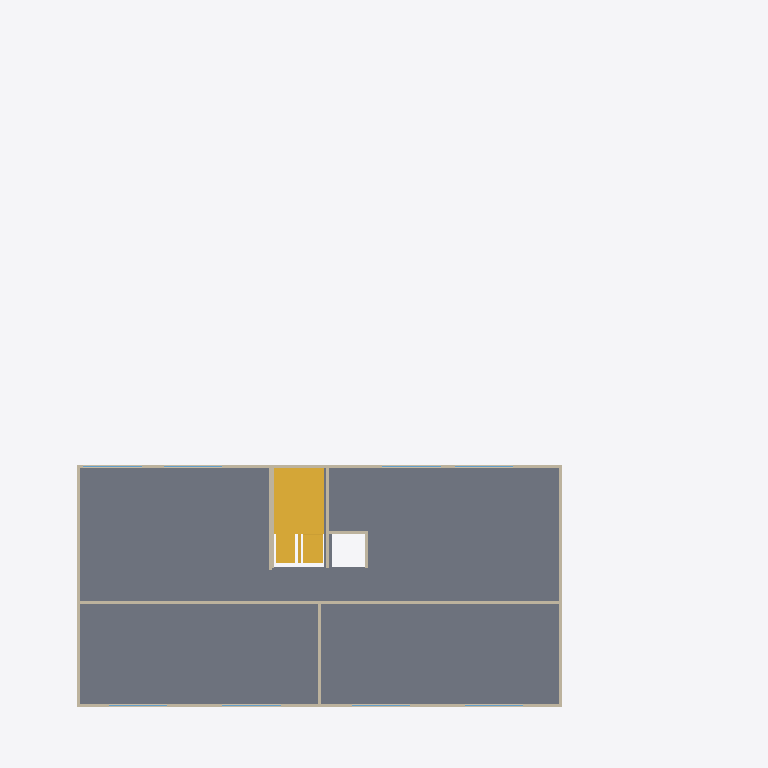
Plan cut of the same IFC building model at storey '3층' (level 5.80 m, cut at 7.20 m), seen from above with north up, elements coloured by IFC class: 11 walls (beige), 8 windows (light blue), 2 stairs (yellow), 1 slab (grey). Cut surfaces are drawn darker.
Extent 42.0 m × 44.0 m × 46.3 m (x, y, z). Storeys (16): 지하3층 at -10.50 m; 지하2층 at -7.00 m; 지하1층 at -3.50 m; 1층 at 0.00 m; 2층 at 2.90 m; 3층 at 5.80 m; 4층 at 8.70 m; 5층 at 11.60 m; 6층 at 14.50 m; 7층 at 17.40 m; 8층 at 20.30 m; 9층 at 23.20 m; 10층 at 26.10 m; 11층 at 29.00 m; 12층 at 31.90 m; 지붕층 at 34.80 m. Elements (285): 156 IfcWall, 96 IfcWindow, 16 IfcSlab, 15 IfcStair, 1 IfcBuildingElementProxy, 1 IfcDoor.

HEADER;
FILE_DESCRIPTION(('ViewDefinition[DesignTransferView]'),'2;1');
FILE_NAME('/dev/null','2026-10-29T16:36:16+09:00',(''),(''),'IfcOpenShell 0.9.0.post1','IfcOpenShell 0.9.0.post1','Nobody');
FILE_SCHEMA(('IFC4'));
ENDSEC;
DATA;
#1=IFCPROJECT('0XZUb4x5v8TezYT63cCjFv',$,'가상 공동주택 C','BuildLex AI BIM 시공 단계 시연 모델 — 지하 3층·지상 12층 아파트',$,$,$,(#10,#16),#5);
#18=IFCSITE('3hZmVfm7P5lQTyZk3pIDeU',$,'대지',$,$,#37,#31,$,$,$,$,$,$,$);
#45=IFCBUILDING('0tvAHd1Y9E0Og4tCcWD9BQ',$,'공동주택 C동',$,$,#56,$,$,$,$,$,$);
#64=IFCBUILDINGSTOREY('19iYdk4qb0D9yCokXzfvo0',$,'지하3층',$,$,#75,$,$,$,-10500.0);
#599=IFCBUILDINGSTOREY('3cNrZ4MYb6596dI$xmuA_3',$,'지하2층',$,$,#609,$,$,$,-7000.0);
#1145=IFCBUILDINGSTOREY('1aohAi5sbCR8z2AWUWjgFK',$,'지하1층',$,$,#1155,$,$,$,-3500.0);
#1691=IFCBUILDINGSTOREY('3N1ZpFKpvEnPnGpwJsj9hO',$,'1층',$,$,#1701,$,$,$,0.0);
#2903=IFCBUILDINGSTOREY('0frVfFG4DBfOBM_tufReH8',$,'2층',$,$,#2913,$,$,$,2900.0);
#4060=IFCBUILDINGSTOREY('2lmVNYbKbAxwx2fMBH1O$s',$,'3층',$,$,#4070,$,$,$,5800.0);
#5217=IFCBUILDINGSTOREY('1PZquwu0zD8fFubyyio$h1',$,'4층',$,$,#5227,$,$,$,8700.0);
#6374=IFCBUILDINGSTOREY('2YfuiBybz5QvqeVZNFPrzd',$,'5층',$,$,#6384,$,$,$,11600.0);
#7531=IFCBUILDINGSTOREY('01NX6VGJb83OVexOfSQ9YI',$,'6층',$,$,#7541,$,$,$,14500.0);
#8688=IFCBUILDINGSTOREY('2X3LgNy_v6nfLJIRmVMEEG',$,'7층',$,$,#8698,$,$,$,17400.0);
#9845=IFCBUILDINGSTOREY('0JvaUKoQb6D9uq$21BUDwm',$,'8층',$,$,#9855,$,$,$,20300.0);
#11002=IFCBUILDINGSTOREY('3mpGIYuQr3ZRbzXXFK0Ve5',$,'9층',$,$,#11012,$,$,$,23200.0);
#12159=IFCBUILDINGSTOREY('2xT0hyd4r1ifIRuTyvDues',$,'10층',$,$,#12169,$,$,$,26099.999999999996);
#13316=IFCBUILDINGSTOREY('2iRjeSiCTATPXfi$NOyp8D',$,'11층',$,$,#13326,$,$,$,29000.0);
#14473=IFCBUILDINGSTOREY('0fbiCgLTXEJhJJBltkF8Pi',$,'12층',$,$,#14483,$,$,$,31900.0);
#15630=IFCBUILDINGSTOREY('2pajNg04X8GxRm$lEcC$ax',$,'지붕층',$,$,#15640,$,$,$,34800.0);
#4071=IFCSLAB('1k_Z02cgb89uCJBX2pUy92',$,'바닥 슬래브',$,$,#4082,#4109,$,.FLOOR.);
#4653=IFCSTAIR('2jzFD7R898FARsavCtcHRi',$,'계단',$,$,#4663,$,$,.HALF_TURN_STAIR.);
#4230=IFCWALL('0gET$5DtLFNOkR2AsbT$oZ',$,'복도 벽(남)',$,$,#4240,#4255,$,.STANDARD.);
#4110=IFCWALL('0mwgMJ3153BhiCQ4TjlDoY',$,'외벽-남',$,$,#4120,#4135,$,.STANDARD.);
#4170=IFCWALL('2eqDEpJNzCxQduqKA6pV_x',$,'외벽-북',$,$,#4180,#4195,$,.STANDARD.);
#4140=IFCWALL('1gY97ekMr3ZuZYh6bHLK5R',$,'외벽-동',$,$,#4150,#4165,$,.STANDARD.);
#4200=IFCWALL('21tPMU8hP0PB3rE987BGeA',$,'외벽-서',$,$,#4210,#4225,$,.STANDARD.);
#3496=IFCSTAIR('2TowMyrE5FcO2gIDSe$ISW',$,'계단',$,$,#3506,$,$,.HALF_TURN_STAIR.);
#4260=IFCWALL('18fiGCc$9Dtu0gAtUiH$7w',$,'세대 경계벽',$,$,#4270,#4285,$,.STANDARD.);
#4290=IFCWALL('2akyZJLRv8KPNXm$bUlI4F',$,'세대 경계벽',$,$,#4300,#4315,$,.STANDARD.);
#4377=IFCWALL('05_wb2iOXBEgF8J9ZbQ44U',$,'계단실 벽(동)',$,$,#4387,#4402,$,.STANDARD.);
#4347=IFCWALL('3grjSmEgP6KOtP4USPai3P',$,'계단실 벽(서)',$,$,#4357,#4372,$,.STANDARD.);
#4437=IFCWALL('04ziRrjAr6BuKW3Fho$aCa',$,'승강로 벽(북)',$,$,#4447,#4462,$,.STANDARD.);
#4407=IFCWALL('14hsLVLRD2JOGzR51ljLoU',$,'승강로 벽(동)',$,$,#4417,#4432,$,.STANDARD.);
#4875=IFCWINDOW('0VMb7f1hv5hhFBr6OiC901',$,'창',$,$,#4885,#4900,$,1500.0,3600.0,.WINDOW.,$,$);
#5083=IFCWINDOW('3dnE_To8nFsAoDqwYE5rHj',$,'창',$,$,#5093,#5108,$,1500.0,3600.0,.WINDOW.,$,$);
#5187=IFCWINDOW('0TbR_c2CvBfOeV_VQsqhtu',$,'창',$,$,#5197,#5212,$,1500.0,3600.0,.WINDOW.,$,$);
#4823=IFCWINDOW('2$EKEQptXDQuBu42BCvjib',$,'창',$,$,#4833,#4848,$,1500.0,3600.0,.WINDOW.,$,$);
#4927=IFCWINDOW('1welaadUD8hfmvfg9hSuCt',$,'창',$,$,#4937,#4952,$,1500.0,3600.0,.WINDOW.,$,$);
#4979=IFCWINDOW('3Xo2JAN_HDL9Xeq7kDFcyS',$,'창',$,$,#4989,#5004,$,1500.0,3600.0,.WINDOW.,$,$);
#5031=IFCWINDOW('04s9hWbAb2kA9ZmHvshezY',$,'창',$,$,#5041,#5056,$,1500.0,3600.0,.WINDOW.,$,$);
#5135=IFCWINDOW('23GWYjZ353CvwPiQk8bfHv',$,'창',$,$,#5145,#5160,$,1500.0,3600.0,.WINDOW.,$,$);
ENDSEC;
